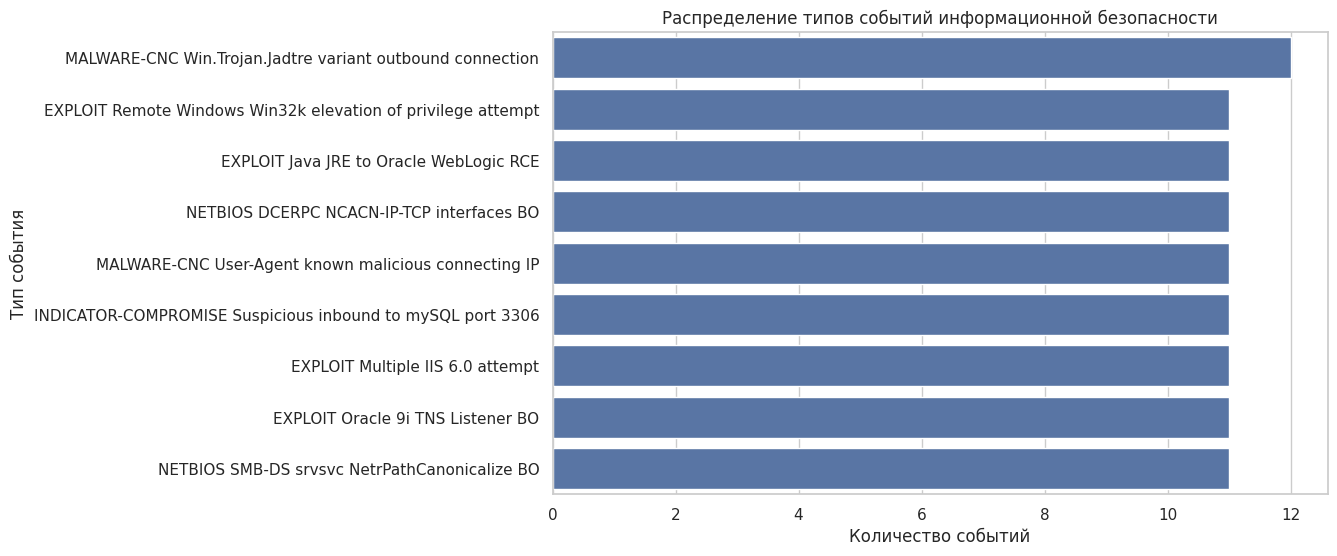

Here is the Python script that generated this plot:
import pandas as pd
import seaborn as sns
import matplotlib.pyplot as plt

# Загрузка данных из файла JSON в DataFrame
data = {
  "events": [
    {
      "timestamp": "2023-08-21T08:00:00",
      "signature": "MALWARE-CNC Win.Trojan.Jadtre variant outbound connection"
    },
    {
      "timestamp": "2023-08-21T09:00:00",
      "signature": "EXPLOIT Remote Windows Win32k elevation of privilege attempt"
    },
    {
      "timestamp": "2023-08-21T10:00:00",
      "signature": "EXPLOIT Java JRE to Oracle WebLogic RCE"
    },
    {
      "timestamp": "2023-08-21T11:00:00",
      "signature": "NETBIOS DCERPC NCACN-IP-TCP interfaces BO"
    },
    {
      "timestamp": "2023-08-21T12:00:00",
      "signature": "MALWARE-CNC User-Agent known malicious connecting IP"
    },
    {
      "timestamp": "2023-08-21T13:00:00",
      "signature": "INDICATOR-COMPROMISE Suspicious inbound to mySQL port 3306"
    },
    {
      "timestamp": "2023-08-21T14:00:00",
      "signature": "EXPLOIT Multiple IIS 6.0 attempt"
    },
    {
      "timestamp": "2023-08-21T15:00:00",
      "signature": "EXPLOIT Oracle 9i TNS Listener BO"
    },
    {
      "timestamp": "2023-08-21T16:00:00",
      "signature": "NETBIOS SMB-DS srvsvc NetrPathCanonicalize BO"
    },
    {
      "timestamp": "2023-08-21T17:00:00",
      "signature": "MALWARE-CNC Win.Trojan.Jadtre variant outbound connection"
    },
    {
      "timestamp": "2023-08-21T18:00:00",
      "signature": "EXPLOIT Remote Windows Win32k elevation of privilege attempt"
    },
    {
      "timestamp": "2023-08-21T19:00:00",
      "signature": "EXPLOIT Java JRE to Oracle WebLogic RCE"
    },
    {
      "timestamp": "2023-08-21T20:00:00",
      "signature": "NETBIOS DCERPC NCACN-IP-TCP interfaces BO"
    },
    {
      "timestamp": "2023-08-21T21:00:00",
      "signature": "MALWARE-CNC User-Agent known malicious connecting IP"
    },
    {
      "timestamp": "2023-08-21T22:00:00",
      "signature": "INDICATOR-COMPROMISE Suspicious inbound to mySQL port 3306"
    },
    {
      "timestamp": "2023-08-21T23:00:00",
      "signature": "EXPLOIT Multiple IIS 6.0 attempt"
    },
    {
      "timestamp": "2023-08-22T00:00:00",
      "signature": "EXPLOIT Oracle 9i TNS Listener BO"
    },
    {
      "timestamp": "2023-08-22T01:00:00",
      "signature": "NETBIOS SMB-DS srvsvc NetrPathCanonicalize BO"
    },
    {
      "timestamp": "2023-08-22T02:00:00",
      "signature": "MALWARE-CNC Win.Trojan.Jadtre variant outbound connection"
    },
    {
      "timestamp": "2023-08-22T03:00:00",
      "signature": "EXPLOIT Remote Windows Win32k elevation of privilege attempt"
    },
    {
      "timestamp": "2023-08-22T04:00:00",
      "signature": "EXPLOIT Java JRE to Oracle WebLogic RCE"
    },
    {
      "timestamp": "2023-08-22T05:00:00",
      "signature": "NETBIOS DCERPC NCACN-IP-TCP interfaces BO"
    },
    {
      "timestamp": "2023-08-22T06:00:00",
      "signature": "MALWARE-CNC User-Agent known malicious connecting IP"
    },
    {
      "timestamp": "2023-08-22T07:00:00",
      "signature": "INDICATOR-COMPROMISE Suspicious inbound to mySQL port 3306"
    },
    {
      "timestamp": "2023-08-22T08:00:00",
      "signature": "EXPLOIT Multiple IIS 6.0 attempt"
    },
    {
      "timestamp": "2023-08-22T09:00:00",
      "signature": "EXPLOIT Oracle 9i TNS Listener BO"
    },
    {
      "timestamp": "2023-08-22T10:00:00",
      "signature": "NETBIOS SMB-DS srvsvc NetrPathCanonicalize BO"
    },
    {
      "timestamp": "2023-08-22T11:00:00",
      "signature": "MALWARE-CNC Win.Trojan.Jadtre variant outbound connection"
    },
    {
      "timestamp": "2023-08-22T12:00:00",
      "signature": "EXPLOIT Remote Windows Win32k elevation of privilege attempt"
    },
    {
      "timestamp": "2023-08-22T13:00:00",
      "signature": "EXPLOIT Java JRE to Oracle WebLogic RCE"
    },
    {
      "timestamp": "2023-08-22T14:00:00",
      "signature": "NETBIOS DCERPC NCACN-IP-TCP interfaces BO"
    },
    {
      "timestamp": "2023-08-22T15:00:00",
      "signature": "MALWARE-CNC User-Agent known malicious connecting IP"
    },
    {
      "timestamp": "2023-08-22T16:00:00",
      "signature": "INDICATOR-COMPROMISE Suspicious inbound to mySQL port 3306"
    },
    {
      "timestamp": "2023-08-22T17:00:00",
      "signature": "EXPLOIT Multiple IIS 6.0 attempt"
    },
    {
      "timestamp": "2023-08-22T18:00:00",
      "signature": "EXPLOIT Oracle 9i TNS Listener BO"
    },
    {
      "timestamp": "2023-08-22T19:00:00",
      "signature": "NETBIOS SMB-DS srvsvc NetrPathCanonicalize BO"
    },
    {
      "timestamp": "2023-08-22T20:00:00",
      "signature": "MALWARE-CNC Win.Trojan.Jadtre variant outbound connection"
    },
    {
      "timestamp": "2023-08-22T21:00:00",
      "signature": "EXPLOIT Remote Windows Win32k elevation of privilege attempt"
    },
    {
      "timestamp": "2023-08-22T22:00:00",
      "signature": "EXPLOIT Java JRE to Oracle WebLogic RCE"
    },
    {
      "timestamp": "2023-08-22T23:00:00",
      "signature": "NETBIOS DCERPC NCACN-IP-TCP interfaces BO"
    },
    {
      "timestamp": "2023-08-23T00:00:00",
      "signature": "MALWARE-CNC User-Agent known malicious connecting IP"
    },
    {
      "timestamp": "2023-08-23T01:00:00",
      "signature": "INDICATOR-COMPROMISE Suspicious inbound to mySQL port 3306"
    },
    {
      "timestamp": "2023-08-23T02:00:00",
      "signature": "EXPLOIT Multiple IIS 6.0 attempt"
    },
    {
      "timestamp": "2023-08-23T03:00:00",
      "signature": "EXPLOIT Oracle 9i TNS Listener BO"
    },
    {
      "timestamp": "2023-08-23T04:00:00",
      "signature": "NETBIOS SMB-DS srvsvc NetrPathCanonicalize BO"
    },
    {
      "timestamp": "2023-08-23T05:00:00",
      "signature": "MALWARE-CNC Win.Trojan.Jadtre variant outbound connection"
    },
    {
      "timestamp": "2023-08-23T06:00:00",
      "signature": "EXPLOIT Remote Windows Win32k elevation of privilege attempt"
    },
    {
      "timestamp": "2023-08-23T07:00:00",
      "signature": "EXPLOIT Java JRE to Oracle WebLogic RCE"
    },
    {
      "timestamp": "2023-08-23T08:00:00",
      "signature": "NETBIOS DCERPC NCACN-IP-TCP interfaces BO"
    },
    {
      "timestamp": "2023-08-23T09:00:00",
      "signature": "MALWARE-CNC User-Agent known malicious connecting IP"
    },
    {
      "timestamp": "2023-08-23T10:00:00",
      "signature": "INDICATOR-COMPROMISE Suspicious inbound to mySQL port 3306"
    },
    {
      "timestamp": "2023-08-23T11:00:00",
      "signature": "EXPLOIT Multiple IIS 6.0 attempt"
    },
    {
      "timestamp": "2023-08-23T12:00:00",
      "signature": "EXPLOIT Oracle 9i TNS Listener BO"
    },
    {
      "timestamp": "2023-08-23T13:00:00",
      "signature": "NETBIOS SMB-DS srvsvc NetrPathCanonicalize BO"
    },
    {
      "timestamp": "2023-08-23T14:00:00",
      "signature": "MALWARE-CNC Win.Trojan.Jadtre variant outbound connection"
    },
    {
      "timestamp": "2023-08-23T15:00:00",
      "signature": "EXPLOIT Remote Windows Win32k elevation of privilege attempt"
    },
    {
      "timestamp": "2023-08-23T16:00:00",
      "signature": "EXPLOIT Java JRE to Oracle WebLogic RCE"
    },
    {
      "timestamp": "2023-08-23T17:00:00",
      "signature": "NETBIOS DCERPC NCACN-IP-TCP interfaces BO"
    },
    {
      "timestamp": "2023-08-23T18:00:00",
      "signature": "MALWARE-CNC User-Agent known malicious connecting IP"
    },
    {
      "timestamp": "2023-08-23T19:00:00",
      "signature": "INDICATOR-COMPROMISE Suspicious inbound to mySQL port 3306"
    },
    {
      "timestamp": "2023-08-23T20:00:00",
      "signature": "EXPLOIT Multiple IIS 6.0 attempt"
    },
    {
      "timestamp": "2023-08-23T21:00:00",
      "signature": "EXPLOIT Oracle 9i TNS Listener BO"
    },
    {
      "timestamp": "2023-08-23T22:00:00",
      "signature": "NETBIOS SMB-DS srvsvc NetrPathCanonicalize BO"
    },
    {
      "timestamp": "2023-08-23T23:00:00",
      "signature": "MALWARE-CNC Win.Trojan.Jadtre variant outbound connection"
    },
    {
      "timestamp": "2023-08-24T00:00:00",
      "signature": "EXPLOIT Remote Windows Win32k elevation of privilege attempt"
    },
    {
      "timestamp": "2023-08-24T01:00:00",
      "signature": "EXPLOIT Java JRE to Oracle WebLogic RCE"
    },
    {
      "timestamp": "2023-08-24T02:00:00",
      "signature": "NETBIOS DCERPC NCACN-IP-TCP interfaces BO"
    },
    {
      "timestamp": "2023-08-24T03:00:00",
      "signature": "MALWARE-CNC User-Agent known malicious connecting IP"
    },
    {
      "timestamp": "2023-08-24T04:00:00",
      "signature": "INDICATOR-COMPROMISE Suspicious inbound to mySQL port 3306"
    },
    {
      "timestamp": "2023-08-24T05:00:00",
      "signature": "EXPLOIT Multiple IIS 6.0 attempt"
    },
    {
      "timestamp": "2023-08-24T06:00:00",
      "signature": "EXPLOIT Oracle 9i TNS Listener BO"
    },
    {
      "timestamp": "2023-08-24T07:00:00",
      "signature": "NETBIOS SMB-DS srvsvc NetrPathCanonicalize BO"
    },
    {
      "timestamp": "2023-08-24T08:00:00",
      "signature": "MALWARE-CNC Win.Trojan.Jadtre variant outbound connection"
    },
    {
      "timestamp": "2023-08-24T09:00:00",
      "signature": "EXPLOIT Remote Windows Win32k elevation of privilege attempt"
    },
    {
      "timestamp": "2023-08-24T10:00:00",
      "signature": "EXPLOIT Java JRE to Oracle WebLogic RCE"
    },
    {
      "timestamp": "2023-08-24T11:00:00",
      "signature": "NETBIOS DCERPC NCACN-IP-TCP interfaces BO"
    },
    {
      "timestamp": "2023-08-24T12:00:00",
      "signature": "MALWARE-CNC User-Agent known malicious connecting IP"
    },
    {
      "timestamp": "2023-08-24T13:00:00",
      "signature": "INDICATOR-COMPROMISE Suspicious inbound to mySQL port 3306"
    },
    {
      "timestamp": "2023-08-24T14:00:00",
      "signature": "EXPLOIT Multiple IIS 6.0 attempt"
    },
    {
      "timestamp": "2023-08-24T15:00:00",
      "signature": "EXPLOIT Oracle 9i TNS Listener BO"
    },
    {
      "timestamp": "2023-08-24T16:00:00",
      "signature": "NETBIOS SMB-DS srvsvc NetrPathCanonicalize BO"
    },
    {
      "timestamp": "2023-08-24T17:00:00",
      "signature": "MALWARE-CNC Win.Trojan.Jadtre variant outbound connection"
    },
    {
      "timestamp": "2023-08-24T18:00:00",
      "signature": "EXPLOIT Remote Windows Win32k elevation of privilege attempt"
    },
    {
      "timestamp": "2023-08-24T19:00:00",
      "signature": "EXPLOIT Java JRE to Oracle WebLogic RCE"
    },
    {
      "timestamp": "2023-08-24T20:00:00",
      "signature": "NETBIOS DCERPC NCACN-IP-TCP interfaces BO"
    },
    {
      "timestamp": "2023-08-24T21:00:00",
      "signature": "MALWARE-CNC User-Agent known malicious connecting IP"
    },
    {
      "timestamp": "2023-08-24T22:00:00",
      "signature": "INDICATOR-COMPROMISE Suspicious inbound to mySQL port 3306"
    },
    {
      "timestamp": "2023-08-24T23:00:00",
      "signature": "EXPLOIT Multiple IIS 6.0 attempt"
    },
    {
      "timestamp": "2023-08-25T00:00:00",
      "signature": "EXPLOIT Oracle 9i TNS Listener BO"
    },
    {
      "timestamp": "2023-08-25T01:00:00",
      "signature": "NETBIOS SMB-DS srvsvc NetrPathCanonicalize BO"
    },
    {
      "timestamp": "2023-08-25T02:00:00",
      "signature": "MALWARE-CNC Win.Trojan.Jadtre variant outbound connection"
    },
    {
      "timestamp": "2023-08-25T03:00:00",
      "signature": "EXPLOIT Remote Windows Win32k elevation of privilege attempt"
    },
    {
      "timestamp": "2023-08-25T04:00:00",
      "signature": "EXPLOIT Java JRE to Oracle WebLogic RCE"
    },
    {
      "timestamp": "2023-08-25T05:00:00",
      "signature": "NETBIOS DCERPC NCACN-IP-TCP interfaces BO"
    },
    {
      "timestamp": "2023-08-25T06:00:00",
      "signature": "MALWARE-CNC User-Agent known malicious connecting IP"
    },
    {
      "timestamp": "2023-08-25T07:00:00",
      "signature": "INDICATOR-COMPROMISE Suspicious inbound to mySQL port 3306"
    },
    {
      "timestamp": "2023-08-25T08:00:00",
      "signature": "EXPLOIT Multiple IIS 6.0 attempt"
    },
    {
      "timestamp": "2023-08-25T09:00:00",
      "signature": "EXPLOIT Oracle 9i TNS Listener BO"
    },
    {
      "timestamp": "2023-08-25T10:00:00",
      "signature": "NETBIOS SMB-DS srvsvc NetrPathCanonicalize BO"
    },
    {
      "timestamp": "2023-08-25T11:00:00",
      "signature": "MALWARE-CNC Win.Trojan.Jadtre variant outbound connection"
    }
  ]
}

df = pd.DataFrame(data['events'])

# Подсчет количества событий каждого типа
event_counts = df['signature'].value_counts()

# Настройка стиля графика
sns.set(style="whitegrid")

# Построение графика
plt.figure(figsize=(10, 6))
sns.countplot(y='signature', data=df, order=df['signature'].value_counts().index)
plt.title('Распределение типов событий информационной безопасности')
plt.xlabel('Количество событий')
plt.ylabel('Тип события')
plt.show()
